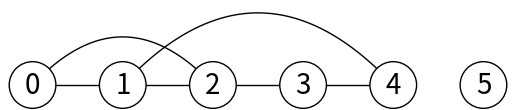
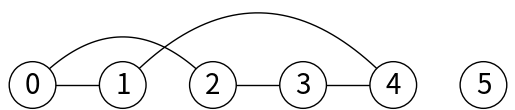
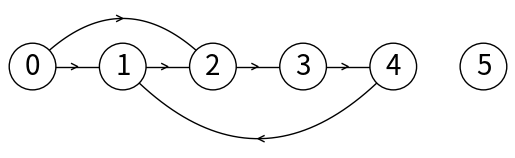
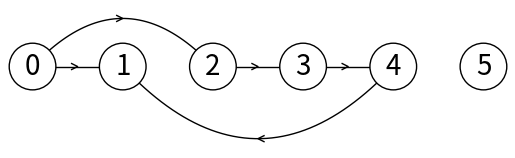
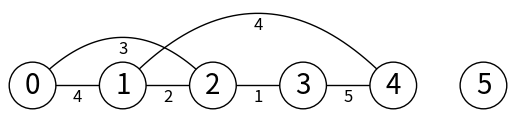
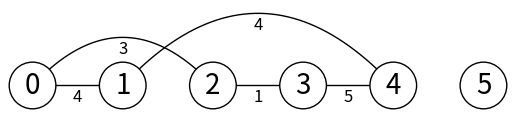
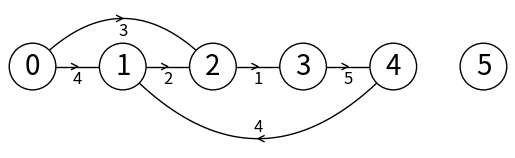
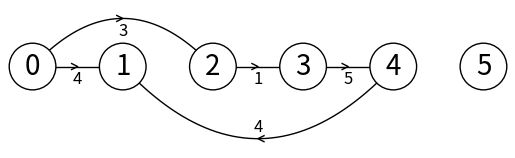

Recreate these plots in Python, in order.
from scipy.interpolate import interp1d
import matplotlib.pyplot as plt
import numpy as np


class Edge:
    def __init__(self, dest, weight=1):
        self.dest = dest
        self.weight = weight


class GraphAL:
    # Constructor
    def __init__(self, vertices, weighted=False, directed=False):
        self.al = [[] for i in range(vertices)]
        self.weighted = weighted
        self.directed = directed
        self.representation = 'AL'

    def is_valid_vertex(self, u):
        return 0 <= u < len(self.al)

    def insert_vertex(self):
        self.al.append([])

        return len(self.al) - 1  # Return id of new vertex

    def insert_edge(self, source, dest, weight=1):
        if not self.is_valid_vertex(source) or not self.is_valid_vertex(dest):
            print('Error, vertex number out of range')
        elif weight != 1 and not self.weighted:
            print('Error, inserting weighted edge to unweighted graph')
        else:
            self.al[source].append(Edge(dest, weight))
            if not self.directed:
                self.al[dest].append(Edge(source, weight))

    def delete_edge(self, source, dest):
        if source >= len(self.al) or dest >= len(self.al) or source < 0 or dest < 0:
            print('Error, vertex number out of range')
        else:
            deleted = self._delete_edge(source, dest)
            if not self.directed:
                deleted = self._delete_edge(dest, source)
            if not deleted:
                print('Error, edge to delete not found')

    def _delete_edge(self, source, dest):
        i = 0
        for edge in self.al[source]:
            if edge.dest == dest:
                self.al[source].pop(i)
                return True
            i += 1
        return False

    def num_vertices(self):
        return len(self.al)

    def display(self):
        print('[', end='')
        for i in range(len(self.al)):
            print('[', end='')
            for edge in self.al[i]:
                print('(' + str(edge.dest) + ',' + str(edge.weight) + ')', end='')
            print(']', end=' ')
        print(']')

    def draw(self):
        scale = 30
        fig, ax = plt.subplots()
        for i in range(len(self.al)):
            for edge in self.al[i]:
                d, w = edge.dest, edge.weight
                if self.directed or d > i:
                    x = np.linspace(i * scale, d * scale)
                    x0 = np.linspace(i * scale, d * scale, num=5)
                    diff = np.abs(d - i)
                    if diff == 1:
                        y0 = [0, 0, 0, 0, 0]
                    else:
                        y0 = [0, -6 * diff, -8 * diff, -6 * diff, 0]
                    f = interp1d(x0, y0, kind='cubic')
                    y = f(x)
                    s = np.sign(i - d)
                    ax.plot(x, s * y, linewidth=1, color='k')
                    if self.directed:
                        xd = [x0[2] + 2 * s, x0[2], x0[2] + 2 * s]
                        yd = [y0[2] - 1, y0[2], y0[2] + 1]
                        yd = [y * s for y in yd]
                        ax.plot(xd, yd, linewidth=1, color='k')
                    if self.weighted:
                        xd = [x0[2] + 2 * s, x0[2], x0[2] + 2 * s]
                        yd = [y0[2] - 1, y0[2], y0[2] + 1]
                        yd = [y * s for y in yd]
                        ax.text(xd[2] - s * 2, yd[2] + 3 * s, str(w), size=12, ha="center", va="center")
            ax.plot([i * scale, i * scale], [0, 0], linewidth=1, color='k')
            ax.text(i * scale, 0, str(i), size=20, ha="center", va="center",
                    bbox=dict(facecolor='w', boxstyle="circle"))
        ax.axis('off')
        ax.set_aspect(1.0)
        plt.show()

    def get_highest_cost_edge(self):
        max_cost = 0
        for row in self.al:
            for edge in row:
                if edge.weight > max_cost:
                    max_cost = edge.weight
        return max_cost

    def num_edges(self):
        num_of_edges = 0
        for row in self.al:
            num_of_edges += len(row)
        return num_of_edges

    def edge_weight(self, src, dest):
        src_edges = self.al[src]
        for edge in src_edges:
            if edge.dest == dest:
                return edge.weight
        return 0

    def compute_indegree_every_vertex(self):
        all_in_degrees = [0] * len(self.al)
        for src in self.al:
            for edge in src:
                all_in_degrees[edge.dest] += 1

        return all_in_degrees

    def get_adjacent_vertices(self, v):
        vertices = list()
        scr_edges = self.al[v]
        for edge in scr_edges:
            vertices.append(edge.dest)


        return vertices

# import graph_AM as graph # Replace line 3 by this one to demonstrate adjacy maxtrix implementation
# import graph_EL as graph # Replace line 3 by this one to demonstrate edge list implementation

if __name__ == "__main__":
    plt.close("all")
    g = GraphAL(6)
    g.insert_edge(0, 1)
    g.insert_edge(0, 2)
    g.insert_edge(1, 2)
    g.insert_edge(2, 3)
    g.insert_edge(3, 4)
    g.insert_edge(4, 1)
    g.display()
    g.draw()

    print(g.al)
    print(g.edge_weight(0, 1))

    g.delete_edge(1, 2)
    g.display()
    g.draw()

    g = GraphAL(6, directed=True)
    g.insert_edge(0, 1)
    g.insert_edge(0, 2)
    g.insert_edge(1, 2)
    g.insert_edge(2, 3)
    g.insert_edge(3, 4)
    g.insert_edge(4, 1)
    g.display()
    g.draw()
    g.delete_edge(1, 2)
    g.display()
    g.draw()

    g = GraphAL(6, weighted=True)
    g.insert_edge(0, 1, 4)
    g.insert_edge(0, 2, 3)
    g.insert_edge(1, 2, 2)
    g.insert_edge(2, 3, 1)
    g.insert_edge(3, 4, 5)
    g.insert_edge(4, 1, 4)
    g.display()
    g.draw()
    g.delete_edge(1, 2)
    g.display()
    g.draw()

    g = GraphAL(6, weighted=True, directed=True)
    g.insert_edge(0, 1, 4)
    g.insert_edge(0, 2, 3)
    g.insert_edge(1, 2, 2)
    g.insert_edge(2, 3, 1)
    g.insert_edge(3, 4, 5)
    g.insert_edge(4, 1, 4)
    g.display()
    g.draw()
    g.delete_edge(1, 2)
    g.display()
    g.draw()

